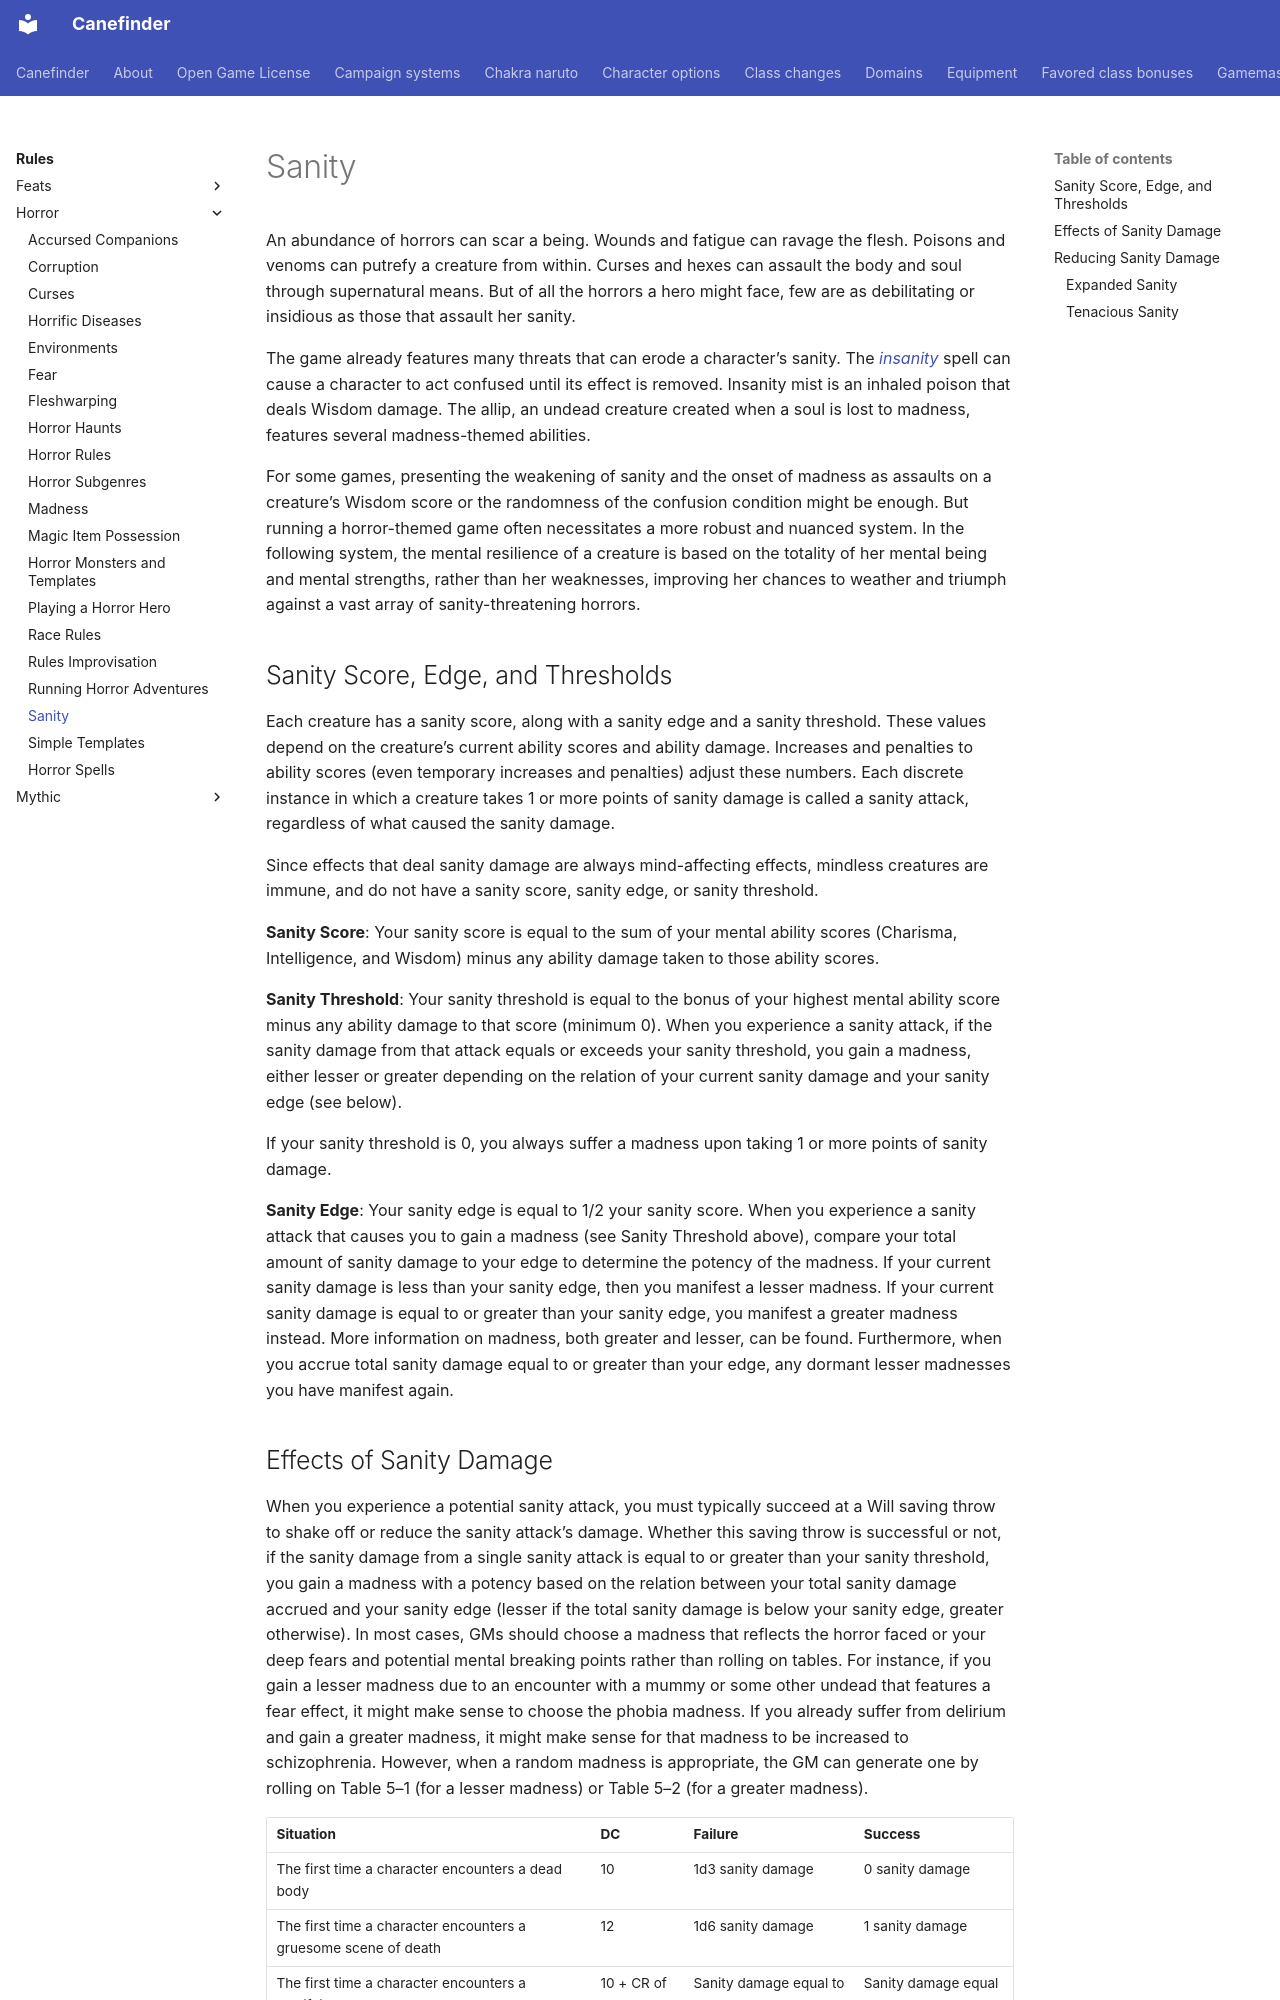

repository: canefinderhouserules/Canefinderhouserules · page: rules/horror/sanity/index.html · generator: mkdocs

# Sanity

An abundance of horrors can scar a being. Wounds and fatigue can ravage the flesh. Poisons and venoms can putrefy a creature from within. Curses and hexes can assault the body and soul through supernatural means. But of all the horrors a hero might face, few are as debilitating or insidious as those that assault her sanity.

The game already features many threats that can erode a character’s sanity. The [*insanity*](../../magic/spells/insanity.md) spell can cause a character to act confused until its effect is removed. Insanity mist is an inhaled poison that deals Wisdom damage. The allip, an undead creature created when a soul is lost to madness, features several madness-themed abilities.

For some games, presenting the weakening of sanity and the onset of madness as assaults on a creature’s Wisdom score or the randomness of the confusion condition might be enough. But running a horror-themed game often necessitates a more robust and nuanced system. In the following system, the mental resilience of a creature is based on the totality of her mental being and mental strengths, rather than her weaknesses, improving her chances to weather and triumph against a vast array of sanity-threatening horrors.

## Sanity Score, Edge, and Thresholds

Each creature has a sanity score, along with a sanity edge and a sanity threshold. These values depend on the creature’s current ability scores and ability damage. Increases and penalties to ability scores (even temporary increases and penalties) adjust these numbers. Each discrete instance in which a creature takes 1 or more points of sanity damage is called a sanity attack, regardless of what caused the sanity damage.

Since effects that deal sanity damage are always mind-affecting effects, mindless creatures are immune, and do not have a sanity score, sanity edge, or sanity threshold.

**Sanity Score**: Your sanity score is equal to the sum of your mental ability scores (Charisma, Intelligence, and Wisdom) minus any ability damage taken to those ability scores.

**Sanity Threshold**: Your sanity threshold is equal to the bonus of your highest mental ability score minus any ability damage to that score (minimum 0). When you experience a sanity attack, if the sanity damage from that attack equals or exceeds your sanity threshold, you gain a madness, either lesser or greater depending on the relation of your current sanity damage and your sanity edge (see below).

If your sanity threshold is 0, you always suffer a madness upon taking 1 or more points of sanity damage.

**Sanity Edge**: Your sanity edge is equal to 1/2 your sanity score. When you experience a sanity attack that causes you to gain a madness (see Sanity Threshold above), compare your total amount of sanity damage to your edge to determine the potency of the madness. If your current sanity damage is less than your sanity edge, then you manifest a lesser madness. If your current sanity damage is equal to or greater than your sanity edge, you manifest a greater madness instead. More information on madness, both greater and lesser, can be found. Furthermore, when you accrue total sanity damage equal to or greater than your edge, any dormant lesser madnesses you have manifest again.
